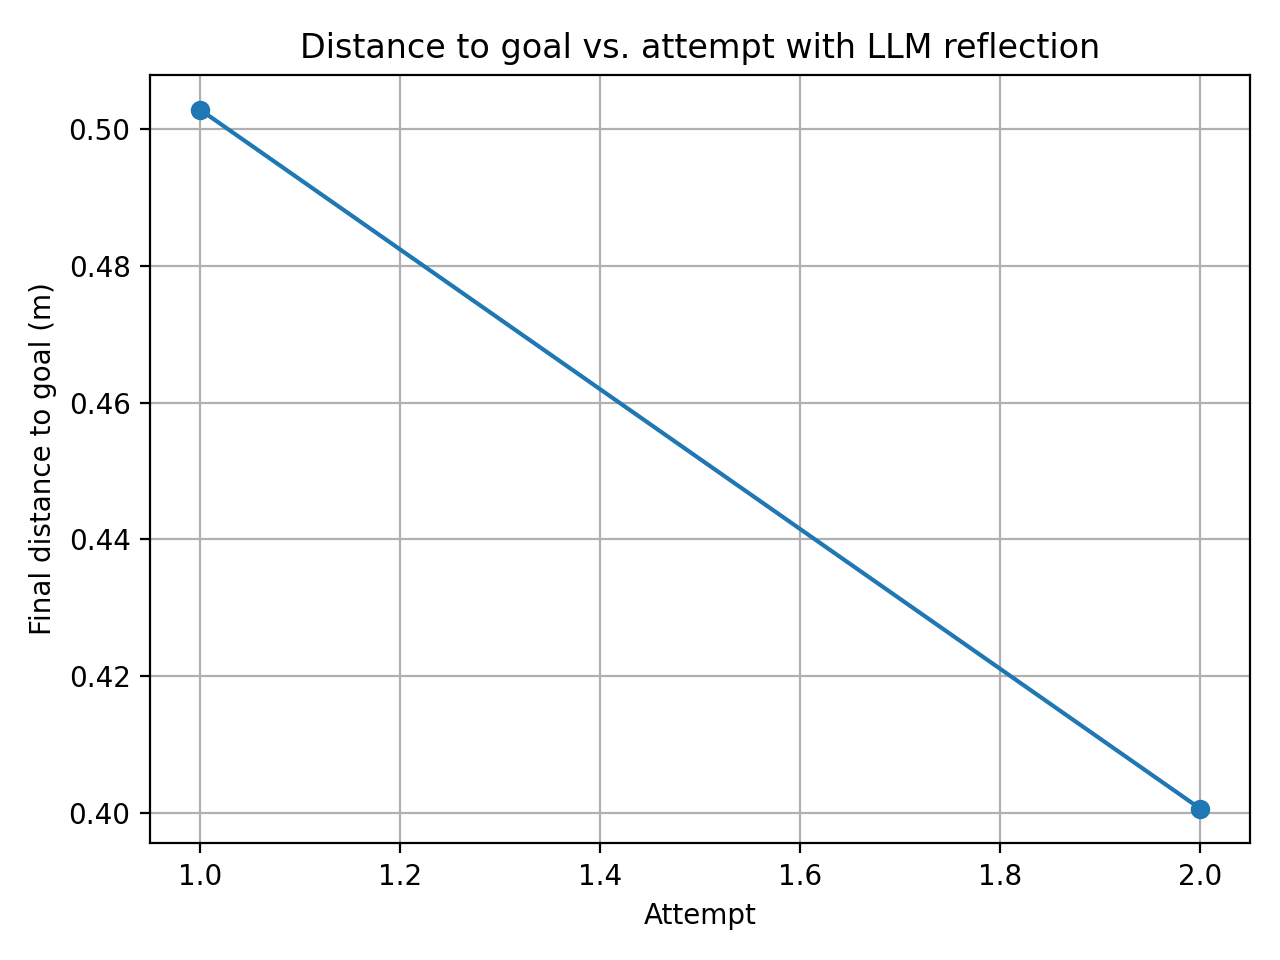

The data file committed next to this chart (first rows):
attempt, final_distance_m
1, 0.5029
2, 0.4006
